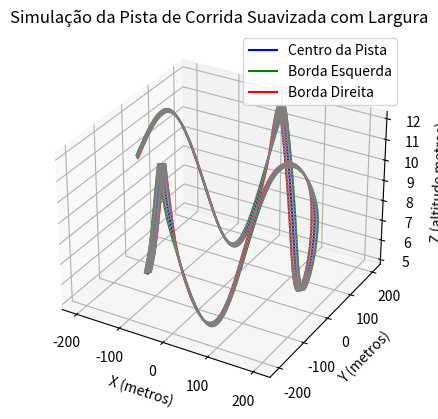

Recreate this plot in Python.
import numpy as np
import matplotlib.pyplot as plt
from scipy.interpolate import CubicSpline
from mpl_toolkits.mplot3d import Axes3D

# Função para normalizar um vetor 
def normalize(v):
    norm = np.linalg.norm(v)
    if norm == 0: 
       return v
    return v / norm

# Defina a largura da pista (6 metros para cada lado)
pista_largura = 6

# Coordenadas centrais X, Y, Z coletadas
# Essas são as coordenadas centrais reais
# [redacted]
coordenadas_centro = [
    (-200, 0, 10),
    (-150, 50, 12),
    (-100, 100, 8),
    (-50, 150, 5),
    (0, 200, 10),
    (50, 150, 12),
    (100, 100, 8),
    (150, 50, 5),
    (200, 0, 10),
    (150, -50, 12),
    (100, -100, 8),
    (50, -150, 5),
    (0, -200, 10),
    (-50, -150, 12),
    (-100, -100, 8),
    (-150, -50, 5)
]

# Separar as coordenadas X, Y, Z
X_centro = [p[0] for p in coordenadas_centro]
Y_centro = [p[1] for p in coordenadas_centro]
Z_centro = [p[2] for p in coordenadas_centro]

# Criar uma interpolação cúbica para suavizar a pista sem a condição 'periodic'
cs_x = CubicSpline(np.arange(len(X_centro)), X_centro, bc_type='natural')
cs_y = CubicSpline(np.arange(len(Y_centro)), Y_centro, bc_type='natural')
cs_z = CubicSpline(np.arange(len(Z_centro)), Z_centro, bc_type='natural')

# Gerar mais pontos para suavizar a pista
t = np.linspace(0, len(X_centro)-1, 500)
X_suave = cs_x(t)
Y_suave = cs_y(t)
Z_suave = cs_z(t)

# Função para calcular as bordas esquerda e direita da pista
def calcular_bordas(X, Y, Z, largura_pista):
    esquerda = []
    direita = []
    
    for i in range(len(X) - 1):
        # Vetor direção no plano XY
        vetor_direcao = np.array([X[i+1] - X[i], Y[i+1] - Y[i]])
        
        # Vetor normal perpendicular
        vetor_normal = np.array([-vetor_direcao[1], vetor_direcao[0]])
        vetor_normal = normalize(vetor_normal)
        
        # Calcular as bordas esquerda e direita
        esquerda.append((X[i] + vetor_normal[0] * largura_pista, Y[i] + vetor_normal[1] * largura_pista, Z[i]))
        direita.append((X[i] - vetor_normal[0] * largura_pista, Y[i] - vetor_normal[1] * largura_pista, Z[i]))
    
    # Adicionar o último ponto para fechar as bordas
    esquerda.append((X[-1], Y[-1], Z[-1]))
    direita.append((X[-1], Y[-1], Z[-1]))
    
    return esquerda, direita

# Calcular as bordas da pista
esquerda, direita = calcular_bordas(X_suave, Y_suave, Z_suave, pista_largura)

# Separar as coordenadas X, Y, Z para as bordas esquerda e direita
X_esq, Y_esq, Z_esq = zip(*esquerda)
X_dir, Y_dir, Z_dir = zip(*direita)

# Criar uma figura 3D
fig = plt.figure()
ax = fig.add_subplot(111, projection='3d')

# Plotar a pista central suave
ax.plot(X_suave, Y_suave, Z_suave, color='blue', label="Centro da Pista")

# Plotar as bordas da pista
ax.plot(X_esq, Y_esq, Z_esq, color='green', label="Borda Esquerda")
ax.plot(X_dir, Y_dir, Z_dir, color='red', label="Borda Direita")

# Conectar as bordas para fechar a pista
for i in range(len(X_esq)):
    ax.plot([X_esq[i], X_dir[i]], [Y_esq[i], Y_dir[i]], [Z_esq[i], Z_dir[i]], color='gray')

# Configurar rótulos dos eixos
ax.set_xlabel('X (metros)')
ax.set_ylabel('Y (metros)')
ax.set_zlabel('Z (altitude metros)')

# Título
ax.set_title('Simulação da Pista de Corrida Suavizada com Largura')

# Exibir a grade e a legenda
ax.grid(True)
ax.legend()

# Mostrar a simulação
plt.show()
